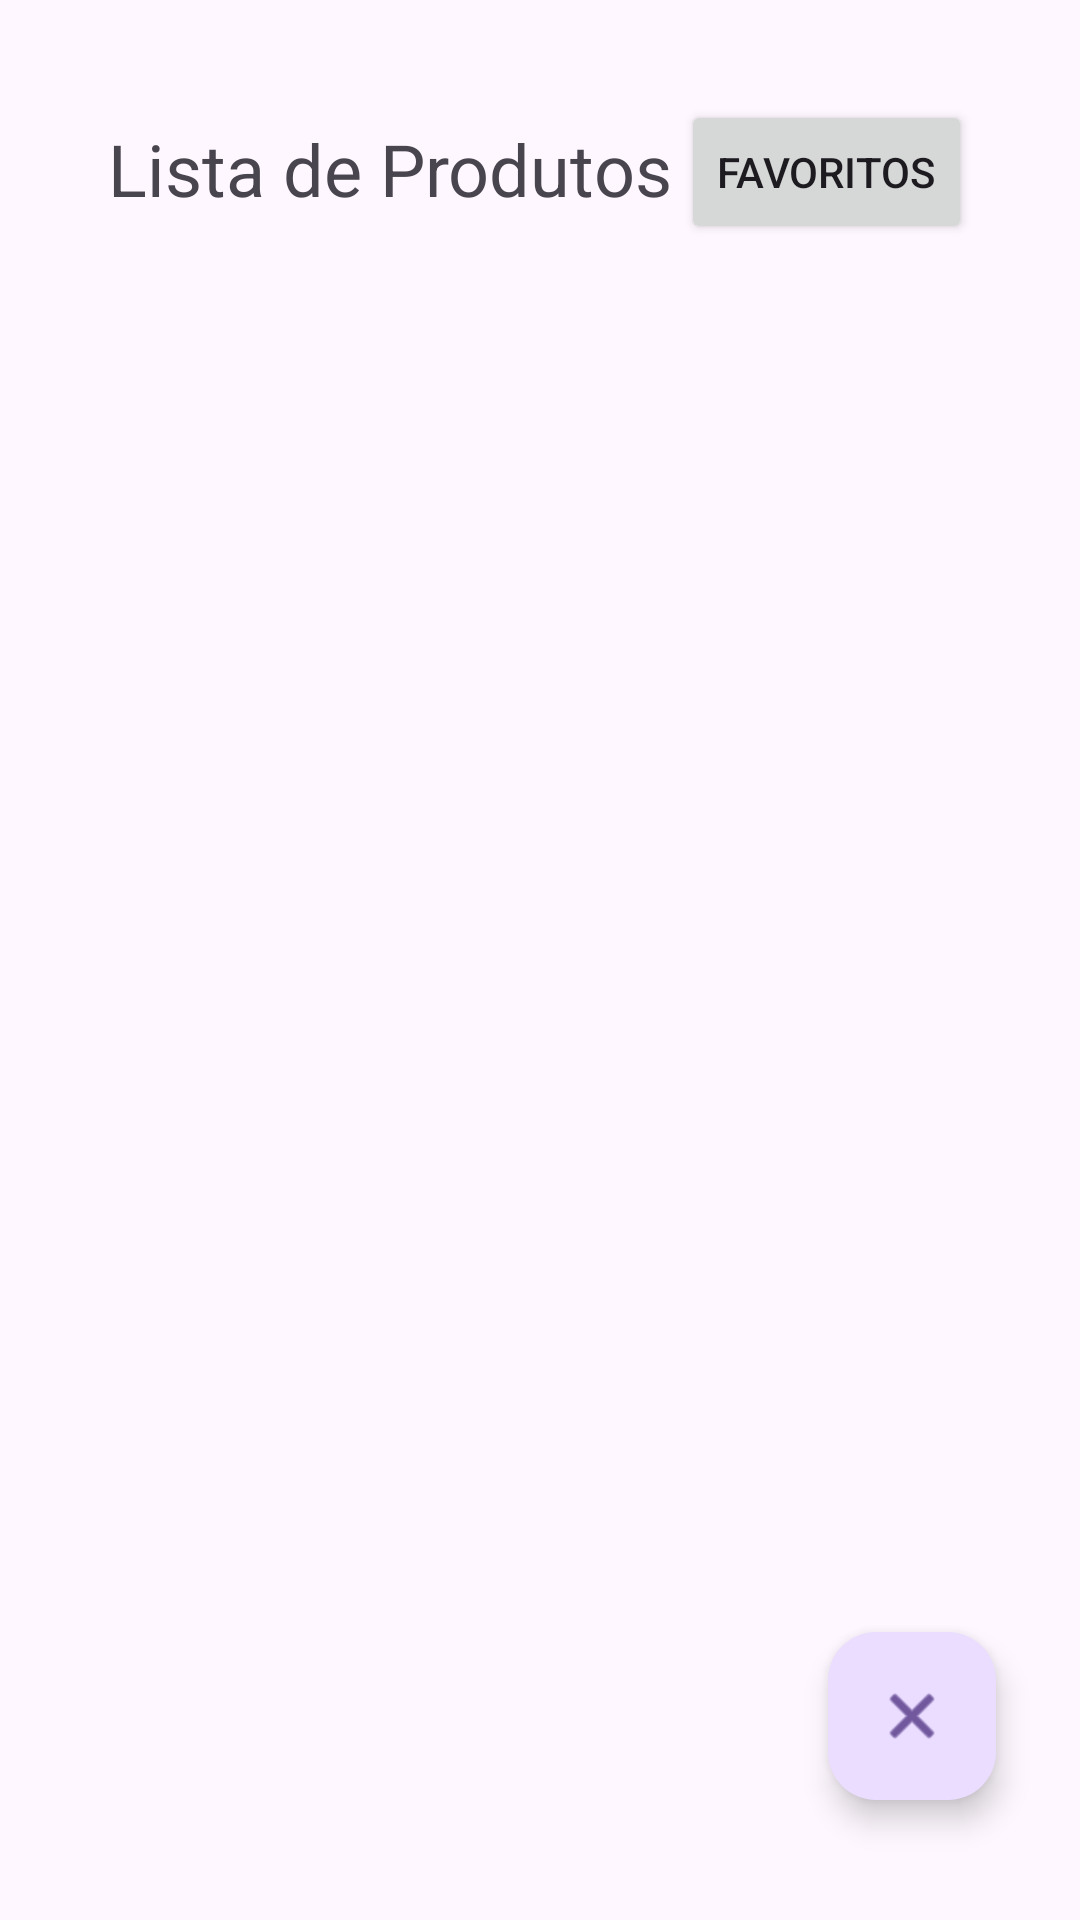

This screen was rendered from an Android layout file. Write that file and the resources it references.
<!-- AndroidManifest.xml: application theme Theme.MinhaLoja -->
<!-- res/layout/activity_produtos.xml -->
<?xml version="1.0" encoding="utf-8"?>
<androidx.constraintlayout.widget.ConstraintLayout xmlns:android="http://schemas.android.com/apk/res/android"
    xmlns:app="http://schemas.android.com/apk/res-auto"
    xmlns:tools="http://schemas.android.com/tools"
    android:id="@+id/main"
    android:layout_width="match_parent"
    android:layout_height="match_parent"
    tools:context=".view.ProdutosActivity">

    <androidx.recyclerview.widget.RecyclerView
        android:id="@+id/rv_produtos_lista"
        android:layout_width="0dp"
        android:layout_height="0dp"
        android:layout_marginTop="24dp"
        app:layout_constraintBottom_toBottomOf="parent"
        app:layout_constraintEnd_toEndOf="parent"
        app:layout_constraintStart_toStartOf="parent"
        app:layout_constraintTop_toBottomOf="@+id/txv_produtos_titulo" />

    <TextView
        android:id="@+id/txv_produtos_titulo"
        android:layout_width="wrap_content"
        android:layout_height="wrap_content"
        android:layout_marginStart="36dp"
        android:layout_marginTop="40dp"
        android:text="Lista de Produtos"
        android:textSize="24sp"
        app:layout_constraintStart_toStartOf="parent"
        app:layout_constraintTop_toTopOf="parent" />

    <com.google.android.material.floatingactionbutton.FloatingActionButton
        android:id="@+id/fab_produtos_sair"
        android:layout_width="wrap_content"
        android:layout_height="wrap_content"
        android:layout_marginEnd="28dp"
        android:layout_marginBottom="40dp"
        android:clickable="true"
        android:contentDescription="Sair da conta"
        app:layout_constraintBottom_toBottomOf="parent"
        app:layout_constraintEnd_toEndOf="parent"
        app:srcCompat="@android:drawable/ic_menu_close_clear_cancel" />

    <Button
        android:id="@+id/btn_produtos_favoritos"
        android:layout_width="wrap_content"
        android:layout_height="wrap_content"
        android:layout_marginEnd="36dp"
        android:text="Favoritos"
        app:layout_constraintBottom_toBottomOf="@+id/txv_produtos_titulo"
        app:layout_constraintEnd_toEndOf="parent"
        app:layout_constraintTop_toTopOf="@+id/txv_produtos_titulo"
        app:layout_constraintVertical_bias="0.437" />
</androidx.constraintlayout.widget.ConstraintLayout>
<!-- resources referenced by this layout -->
<resources>
  <style name="Theme.MinhaLoja" parent="Base.Theme.MinhaLoja" />
  <style name="Base.Theme.MinhaLoja" parent="Theme.Material3.DayNight.NoActionBar">
          
          
      </style>
</resources>
